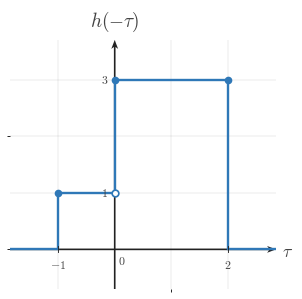

Here is the Python script that generated this plot: (Note: this script raises an exception after producing the figure.)
"""Shared matplotlib boilerplate for CTS continuous-time signal figures.

This module centralizes the signal-plot styling used across
EE01-M06-03, Convolution Setup. Later topic workers can copy or adapt these
helpers without re-reading the full style guide.

Only matplotlib and NumPy are used here.
"""

from __future__ import annotations

import matplotlib
matplotlib.use("Agg")

from pathlib import Path

import matplotlib.pyplot as plt
import numpy as np
from matplotlib.ticker import MultipleLocator


BACKGROUND_COLOR = "white"


COURSE_NAME = "Continuous Time Signal Processing"
COURSE_CODE = "CTS"
COURSE_ID = "EE01"
UNIT_NUMBER = 6
UNIT_NAME = "Unit 6"
MODULE_ID = "EE01-M06-03"
MODULE_NUMBER = "6.3"
MODULE_NAME = "Convolution Setup"

CANONICAL_DPI = 300
PX_PER_DATA_UNIT = 150
INCHES_PER_DATA_UNIT = PX_PER_DATA_UNIT / CANONICAL_DPI

def px_to_pt(px):
    """Convert pixels to points at the canonical render scale."""

    return px * 72 / CANONICAL_DPI


def px_to_data(px):
    """Convert pixels to data units at the canonical render scale."""

    return px / PX_PER_DATA_UNIT


MARGIN_LEFT_PX = 115
MARGIN_RIGHT_PX = 120
MARGIN_BOTTOM_PX = 95
MARGIN_TOP_PX = 110

SIGNAL_COLOR = "#2f78b7"
AXIS_COLOR = "#222222"
LABEL_COLOR = "#444444"
TICK_LABEL_COLOR = "#444444"
GRID_COLOR = "#000000"
GUIDE_COLOR = "#777777"
ANNOTATION_COLOR = "#555555"

SIGNAL_LW = px_to_pt(7.1)
SMOOTH_SIGNAL_LW = px_to_pt(5.2)
AXIS_LW = px_to_pt(4.3)
TICK_LW = px_to_pt(2.7)
GRID_LW = px_to_pt(1.3)
GUIDE_LW = px_to_pt(3.3)
ANNOTATION_LW = px_to_pt(2.9)

TICK_LABEL_SIZE = px_to_pt(35.6)
AXIS_LABEL_SIZE = px_to_pt(53.3)
TOP_LABEL_SIZE = px_to_pt(57.8)
ANNOTATION_SIZE = px_to_pt(33.3)

TICK_HALF_LEN = px_to_data(8.25)
OPEN_MARKER_SIZE = px_to_pt(20.0)
CLOSED_MARKER_SIZE = px_to_pt(17.8)
ENDPOINT_EDGEWIDTH = px_to_pt(5.1)

X_TICK_LABEL_Y = -px_to_data(24)
Y_TICK_LABEL_X = px_to_data(18)
ORIGIN_LABEL_X = px_to_data(9)
ORIGIN_LABEL_Y = -px_to_data(12)
X_AXIS_LABEL_X_PAD = px_to_data(15)
X_AXIS_LABEL_Y = -px_to_data(4.5)
Y_AXIS_LABEL_Y_PAD = px_to_data(18)

BRACKET_CAP_HALF_LEN = px_to_data(9)
BRACKET_LABEL_GAP = px_to_data(18)
AMPLITUDE_CAP_HALF_LEN = px_to_data(10.5)

AXIS_ARROW_SHAFT_WIDTH_DATA = px_to_data(4.3)

AXIS_ARROW_KW = dict(
    angles="xy",
    scale_units="xy",
    scale=1,
    units="xy",
    width=AXIS_ARROW_SHAFT_WIDTH_DATA,
    headwidth=4.2,
    headlength=5.5,
    headaxislength=4.3,
    color=AXIS_COLOR,
    pivot="tail",
    clip_on=False,
)


def configure_matplotlib():
    """Apply the shared serif and white-background defaults."""

    plt.rcParams.update(
        {
            "mathtext.fontset": "cm",
            "font.family": "serif",
            "figure.facecolor": BACKGROUND_COLOR,
            "axes.facecolor": BACKGROUND_COLOR,
            "savefig.facecolor": BACKGROUND_COLOR,
        }
    )


configure_matplotlib()


def make_ct_signal_figure(xlim, ylim, *, dpi=CANONICAL_DPI):
    """Create a standard CTS figure sized from explicit data limits."""

    x_range = xlim[1] - xlim[0]
    y_range = ylim[1] - ylim[0]

    axes_w_px = x_range * PX_PER_DATA_UNIT
    axes_h_px = y_range * PX_PER_DATA_UNIT
    fig_w_px = MARGIN_LEFT_PX + axes_w_px + MARGIN_RIGHT_PX
    fig_h_px = MARGIN_BOTTOM_PX + axes_h_px + MARGIN_TOP_PX

    fig, ax = plt.subplots(
        figsize=(fig_w_px / dpi, fig_h_px / dpi),
        dpi=dpi,
        facecolor=BACKGROUND_COLOR,
        constrained_layout=True,
    )

    return fig, ax


def new_ct_figure(*, figsize=None, dpi=CANONICAL_DPI):
    """Create a generic CTS figure with the shared background and layout."""

    return plt.subplots(
        figsize=figsize,
        dpi=dpi,
        facecolor=BACKGROUND_COLOR,
        constrained_layout=True,
    )


def make_output_path(filename, *, image_dir="images"):
    """Return a path in the lesson image folder for a rendered asset."""

    return Path(__file__).resolve().parent / image_dir / filename


def math_label(value):
    """Return a mathtext label for a numeric tick or pass through a string."""

    if isinstance(value, str):
        return value

    numeric = float(value)
    rounded = round(numeric)
    if abs(numeric - rounded) < 1e-9:
        return rf"${int(rounded)}$"
    return rf"${numeric:g}$"


def setup_ct_signal_axes(
    ax,
    *,
    xlim,
    ylim,
    xticks,
    yticks,
    x_axis_label=r"$t$",
    y_axis_label=r"$x(t)$",
    show_grid=True,
    show_origin=True,
    y_tick_label_side="left",
    show_x_tick_labels=True,
    show_y_tick_labels=True,
    x_minor_grid_step=1,
    y_minor_grid_step=1,
    equal_aspect=True,
):
    """Configure a clean continuous-time signal axis layout."""

    ax.set_xlim(*xlim)
    ax.set_ylim(*ylim)

    if equal_aspect:
        ax.set_aspect("equal", adjustable="box")

    ax.set_xticks(xticks)
    ax.set_yticks(yticks)
    ax.xaxis.set_minor_locator(MultipleLocator(x_minor_grid_step))
    ax.yaxis.set_minor_locator(MultipleLocator(y_minor_grid_step))

    if show_grid:
        ax.grid(True, which="both", linewidth=GRID_LW, alpha=0.18, color=GRID_COLOR)
        ax.set_axisbelow(True)

    for spine in ax.spines.values():
        spine.set_visible(False)

    ax.tick_params(left=False, bottom=False, labelleft=False, labelbottom=False)

    x_axis_start, x_axis_end = xlim
    y_axis_start, y_axis_end = ylim

    # Draw axes through the origin with arrowheads only on positive ends.
    ax.quiver(x_axis_start, 0, x_axis_end - x_axis_start, 0, **AXIS_ARROW_KW)
    ax.quiver(0, y_axis_start, 0, y_axis_end - y_axis_start, **AXIS_ARROW_KW)

    for t in xticks:
        if abs(t) < 1e-12:
            continue

        ax.plot([t, t], [-TICK_HALF_LEN, TICK_HALF_LEN],
                color=AXIS_COLOR, lw=TICK_LW, zorder=5)

        if show_x_tick_labels:
            ax.text(t, X_TICK_LABEL_Y, math_label(t),
                    fontsize=TICK_LABEL_SIZE, ha="center", va="top",
                    color=TICK_LABEL_COLOR, zorder=6)

    for y in yticks:
        if abs(y) < 1e-12:
            continue

        ax.plot([-TICK_HALF_LEN, TICK_HALF_LEN], [y, y],
                color=AXIS_COLOR, lw=TICK_LW, zorder=5)

        if show_y_tick_labels:
            if y_tick_label_side == "right":
                ax.text(Y_TICK_LABEL_X, y, math_label(y),
                        fontsize=TICK_LABEL_SIZE, ha="left", va="center",
                        color=TICK_LABEL_COLOR, zorder=6)
            else:
                ax.text(-Y_TICK_LABEL_X, y, math_label(y),
                        fontsize=TICK_LABEL_SIZE, ha="right", va="center",
                        color=TICK_LABEL_COLOR, zorder=6)

    if show_origin:
        ax.text(ORIGIN_LABEL_X, ORIGIN_LABEL_Y, r"$0$",
                fontsize=TICK_LABEL_SIZE, ha="left", va="top",
                color=TICK_LABEL_COLOR, zorder=6)

    if x_axis_label is not None:
        ax.text(x_axis_end + X_AXIS_LABEL_X_PAD, X_AXIS_LABEL_Y, x_axis_label,
                fontsize=AXIS_LABEL_SIZE, ha="left", va="center",
                color=LABEL_COLOR, clip_on=False)

    if y_axis_label is not None:
        ax.text(0, y_axis_end + Y_AXIS_LABEL_Y_PAD, y_axis_label,
                fontsize=TOP_LABEL_SIZE, ha="center", va="bottom",
                color=LABEL_COLOR, clip_on=False)


def plot_signal(ax, t, x, *, lw=SIGNAL_LW, color=SIGNAL_COLOR, zorder=4):
    """Plot a connected piecewise continuous-time signal trace."""

    ax.plot(
        t,
        x,
        color=color,
        linewidth=lw,
        solid_capstyle="butt",
        solid_joinstyle="miter",
        zorder=zorder,
    )


def plot_smooth_signal(ax, t, x, *, lw=SMOOTH_SIGNAL_LW, color=SIGNAL_COLOR, zorder=4):
    """Plot a smooth signal curve."""

    ax.plot(
        t,
        x,
        color=color,
        linewidth=lw,
        solid_capstyle="round",
        zorder=zorder,
    )


def draw_open_endpoint(ax, t0, x0):
    """Draw an open endpoint marker."""

    ax.plot(
        t0,
        x0,
        marker="o",
        markersize=OPEN_MARKER_SIZE,
        markerfacecolor="white",
        markeredgecolor=SIGNAL_COLOR,
        markeredgewidth=ENDPOINT_EDGEWIDTH,
        linestyle="None",
        zorder=6,
    )


def draw_closed_endpoint(ax, t0, x0):
    """Draw a closed endpoint marker."""

    ax.plot(
        t0,
        x0,
        marker="o",
        markersize=CLOSED_MARKER_SIZE,
        markerfacecolor=SIGNAL_COLOR,
        markeredgecolor=SIGNAL_COLOR,
        markeredgewidth=ENDPOINT_EDGEWIDTH,
        linestyle="None",
        zorder=6,
    )


def draw_dotted_guide(ax, x_values, y_values):
    """Draw a subtle dotted guide line."""

    ax.plot(
        x_values,
        y_values,
        color=GUIDE_COLOR,
        linewidth=GUIDE_LW,
        linestyle=(0, (1.1, 2.4)),
        zorder=3,
    )


def draw_vertical_marker_line(
    ax,
    x,
    y0,
    y1,
    *,
    color=GUIDE_COLOR,
    linestyle=(0, (1.1, 2.4)),
    lw=GUIDE_LW,
    zorder=3,
):
    """Draw a vertical guide or marker line."""

    ax.plot([x, x], [y0, y1], color=color, linewidth=lw, linestyle=linestyle, zorder=zorder)


def draw_horizontal_marker_line(
    ax,
    y,
    x0,
    x1,
    *,
    color=GUIDE_COLOR,
    linestyle=(0, (1.1, 2.4)),
    lw=GUIDE_LW,
    zorder=3,
):
    """Draw a horizontal guide or marker line."""

    ax.plot([x0, x1], [y, y], color=color, linewidth=lw, linestyle=linestyle, zorder=zorder)


def draw_support_bracket(
    ax,
    start,
    end,
    y=-0.38,
    *,
    label=None,
    color=ANNOTATION_COLOR,
):
    """Draw a bracket marking a support or duration interval."""

    ax.plot([start, end], [y, y], color=color, linewidth=ANNOTATION_LW, zorder=5)
    ax.plot([start, start], [y - BRACKET_CAP_HALF_LEN, y + BRACKET_CAP_HALF_LEN],
            color=color, linewidth=ANNOTATION_LW, zorder=5)
    ax.plot([end, end], [y - BRACKET_CAP_HALF_LEN, y + BRACKET_CAP_HALF_LEN],
            color=color, linewidth=ANNOTATION_LW, zorder=5)
    if label is not None:
        ax.text(
            (start + end) / 2,
            y - BRACKET_LABEL_GAP,
            label,
            fontsize=ANNOTATION_SIZE,
            ha="center",
            va="top",
            color=color,
        )


def draw_duration_bracket(ax, start, end, y=-0.38, *, label=None):
    """Convenience wrapper for a support-duration bracket."""

    draw_support_bracket(ax, start, end, y=y, label=label)


def draw_amplitude_bracket(
    ax,
    x_bracket,
    y0,
    y1,
    *,
    color=ANNOTATION_COLOR,
):
    """Draw a vertical amplitude bracket."""

    ax.plot([x_bracket, x_bracket], [y0, y1], color=color, linewidth=ANNOTATION_LW, zorder=5)
    ax.plot([x_bracket - AMPLITUDE_CAP_HALF_LEN, x_bracket + AMPLITUDE_CAP_HALF_LEN], [y0, y0],
            color=color, linewidth=ANNOTATION_LW, zorder=5)
    ax.plot([x_bracket - AMPLITUDE_CAP_HALF_LEN, x_bracket + AMPLITUDE_CAP_HALF_LEN], [y1, y1],
            color=color, linewidth=ANNOTATION_LW, zorder=5)


def draw_offset_line(ax, x_start, x_end, offset):
    """Draw a baseline or offset reference line."""

    draw_horizontal_marker_line(ax, offset, x_start, x_end)


def shade_region(ax, x_left, x_right, *, alpha=0.08, color=SIGNAL_COLOR, zorder=0):
    """Shade a vertical support region."""

    ax.axvspan(x_left, x_right, color=color, alpha=alpha, zorder=zorder)


def unit_step(t):
    """Return the unit step u(t)."""

    return np.where(np.asarray(t, dtype=float) >= 0, 1.0, 0.0)


def rect_pulse(t, width=1.0, amplitude=1.0, center=0.0):
    """Return a centered rectangular pulse."""

    t = np.asarray(t, dtype=float)
    half_width = width / 2.0
    return amplitude * np.where(np.abs(t - center) <= half_width, 1.0, 0.0)


def triangular_pulse(t, width=1.0, amplitude=1.0, center=0.0):
    """Return a centered triangular pulse."""

    t = np.asarray(t, dtype=float)
    half_width = width / 2.0
    slope = np.maximum(1.0 - np.abs(t - center) / half_width, 0.0)
    return amplitude * slope


def causal_exponential(t, alpha=1.0, amplitude=1.0, t0=0.0):
    """Return a causal exponential amplitude * exp(-alpha * (t - t0)) * u(t - t0)."""

    tau = np.asarray(t, dtype=float) - t0
    return amplitude * np.exp(-alpha * tau) * unit_step(tau)


def shifted_causal_exponential(t, alpha=1.0, amplitude=1.0, shift=0.0):
    """Alias for a delayed causal exponential."""

    return causal_exponential(t, alpha=alpha, amplitude=amplitude, t0=shift)


def piecewise_linear(xs, ys):
    """Return NumPy arrays for a piecewise linear trace."""

    return np.asarray(xs, dtype=float), np.asarray(ys, dtype=float)


def time_shift(t, shift):
    """Shift a time vector by a constant amount."""

    return np.asarray(t, dtype=float) + shift


def time_reverse(t):
    """Reverse a time vector about the origin."""

    return -np.asarray(t, dtype=float)


def draw_piecewise_constant_signal(
    ax,
    segments,
    *,
    xlim,
    baseline=0.0,
    color=SIGNAL_COLOR,
    lw=SIGNAL_LW,
    zorder=4,
):
    """Draw a connected piecewise-constant signal with endpoint markers."""

    t = [xlim[0]]
    x = [baseline]
    current_x = xlim[0]
    current_y = baseline

    for idx, (start, end, level, left_closed, right_closed) in enumerate(segments):
        if start != current_x:
            t.append(start)
            x.append(current_y)

        t.append(start)
        x.append(level)
        t.append(end)
        x.append(level)

        next_start = segments[idx + 1][0] if idx + 1 < len(segments) else xlim[1]
        if next_start != end:
            if level != baseline:
                t.append(end)
                x.append(baseline)
            current_y = baseline
        else:
            current_y = level

        current_x = end

    if current_x < xlim[1]:
        t.append(xlim[1])
        x.append(baseline)

    plot_signal(ax, t, x, lw=lw, color=color, zorder=zorder)

    for start, end, level, left_closed, right_closed in segments:
        (draw_closed_endpoint if left_closed else draw_open_endpoint)(ax, start, level)
        (draw_closed_endpoint if right_closed else draw_open_endpoint)(ax, end, level)


def make_stacked_ct_signal_figure(xlim, panel_ylims, *, gap_px=38, dpi=CANONICAL_DPI):
    """Create a stacked CTS figure sized from explicit panel data limits."""

    x_range = xlim[1] - xlim[0]
    axes_w_px = x_range * PX_PER_DATA_UNIT
    axes_h_px = sum((ylim[1] - ylim[0]) * PX_PER_DATA_UNIT for ylim in panel_ylims)
    fig_w_px = MARGIN_LEFT_PX + axes_w_px + MARGIN_RIGHT_PX
    fig_h_px = MARGIN_TOP_PX + axes_h_px + MARGIN_BOTTOM_PX + gap_px * (len(panel_ylims) - 1)

    fig = plt.figure(
        figsize=(fig_w_px / dpi, fig_h_px / dpi),
        dpi=dpi,
        facecolor=BACKGROUND_COLOR,
        constrained_layout=True,
    )
    gridspec = fig.add_gridspec(len(panel_ylims), 1, height_ratios=[ylim[1] - ylim[0] for ylim in panel_ylims])
    axes = [fig.add_subplot(gridspec[i, 0]) for i in range(len(panel_ylims))]
    return fig, axes


def save_figure(fig, output_path):
    """Save a figure to disk with the shared export settings."""

    output_path.parent.mkdir(parents=True, exist_ok=True)
    fig.savefig(output_path, dpi=CANONICAL_DPI, bbox_inches="tight", facecolor=BACKGROUND_COLOR)
    plt.close(fig)



def _ax_text(ax, item):
    ax.text(
        item["x"],
        item["y"],
        item["text"],
        fontsize=item.get("fontsize", ANNOTATION_SIZE),
        ha=item.get("ha", "center"),
        va=item.get("va", "center"),
        color=item.get("color", ANNOTATION_COLOR),
        rotation=item.get("rotation", 0),
        zorder=item.get("zorder", 8),
        clip_on=item.get("clip_on", False),
    )


def _fig_text(fig, item):
    fig.text(
        item["x"],
        item["y"],
        item["text"],
        fontsize=item.get("fontsize", ANNOTATION_SIZE),
        ha=item.get("ha", "center"),
        va=item.get("va", "center"),
        color=item.get("color", ANNOTATION_COLOR),
        rotation=item.get("rotation", 0),
        zorder=item.get("zorder", 8),
    )


def _fig_arrow(fig, arrow):
    fig.axes[0].annotate(
        "",
        xy=(arrow["x2"], arrow["y2"]),
        xytext=(arrow["x1"], arrow["y1"]),
        xycoords="figure fraction",
        textcoords="figure fraction",
        arrowprops=dict(
            arrowstyle=arrow.get("arrowstyle", "->"),
            color=arrow.get("color", ANNOTATION_COLOR),
            lw=arrow.get("lw", 2.2),
            shrinkA=0,
            shrinkB=0,
        ),
        zorder=arrow.get("zorder", 8),
    )


def _auto_bounds(segments, xticks, *, x_pad=0.85, y_pad=0.7, top_pad=0.0, bottom_pad=0.0):
    xs = [0.0]
    ys = [0.0]
    for start, end, height, _, _ in segments:
        xs.extend([float(start), float(end)])
        ys.append(float(height))
    xs.extend(float(x) for x in xticks)
    xmin = min(xs) - x_pad
    xmax = max(xs) + x_pad
    ymin = min(ys) - y_pad - bottom_pad
    ymax = max(ys) + y_pad + top_pad
    return (xmin, xmax), (ymin, ymax)


def _make_panel(
    segments,
    *,
    y_label,
    xticks,
    yticks,
    x_axis_label=r"$\tau$",
    xlim=None,
    ylim=None,
    show_grid=True,
    show_origin=True,
    show_x_tick_labels=True,
    show_y_tick_labels=True,
    y_tick_label_side="left",
    equal_aspect=True,
    x_pad=0.85,
    y_pad=0.7,
    top_pad=0.0,
    bottom_pad=0.0,
    baseline=0.0,
    reflection_axis=None,
    shade_regions=None,
    support_brackets=None,
    vertical_lines=None,
    horizontal_lines=None,
    texts=None,
):
    if xlim is None or ylim is None:
        xlim, ylim = _auto_bounds(
            segments,
            xticks,
            x_pad=x_pad,
            y_pad=y_pad,
            top_pad=top_pad,
            bottom_pad=bottom_pad,
        )
    return {
        "segments": segments,
        "xlim": xlim,
        "ylim": ylim,
        "xticks": xticks,
        "yticks": yticks,
        "x_axis_label": x_axis_label,
        "y_label": y_label,
        "show_grid": show_grid,
        "show_origin": show_origin,
        "show_x_tick_labels": show_x_tick_labels,
        "show_y_tick_labels": show_y_tick_labels,
        "y_tick_label_side": y_tick_label_side,
        "equal_aspect": equal_aspect,
        "baseline": baseline,
        "reflection_axis": reflection_axis,
        "shade_regions": shade_regions or [],
        "support_brackets": support_brackets or [],
        "vertical_lines": vertical_lines or [],
        "horizontal_lines": horizontal_lines or [],
        "texts": texts or [],
    }


def _render_panel(ax, panel):
    setup_ct_signal_axes(
        ax,
        xlim=tuple(panel["xlim"]),
        ylim=tuple(panel["ylim"]),
        xticks=panel["xticks"],
        yticks=panel["yticks"],
        x_axis_label=panel.get("x_axis_label", r"$\tau$"),
        y_axis_label=panel.get("y_label", r"$x(\tau)$"),
        show_grid=panel.get("show_grid", True),
        show_origin=panel.get("show_origin", True),
        y_tick_label_side=panel.get("y_tick_label_side", "left"),
        show_x_tick_labels=panel.get("show_x_tick_labels", True),
        show_y_tick_labels=panel.get("show_y_tick_labels", True),
        x_minor_grid_step=1,
        y_minor_grid_step=1,
        equal_aspect=panel.get("equal_aspect", True),
    )

    for span in panel.get("shade_regions", []):
        shade_region(
            ax,
            span["x_left"],
            span["x_right"],
            alpha=span.get("alpha", 0.08),
            color=span.get("color", SIGNAL_COLOR),
            zorder=span.get("zorder", 0),
        )

    if panel.get("reflection_axis") is not None:
        draw_vertical_marker_line(
            ax,
            panel["reflection_axis"],
            panel["ylim"][0],
            panel["ylim"][1],
            color=panel.get("reflection_color", GUIDE_COLOR),
            linestyle=panel.get("reflection_linestyle", (0, (4.0, 4.0))),
            lw=panel.get("reflection_lw", GUIDE_LW),
            zorder=panel.get("reflection_zorder", 3),
        )

    for line in panel.get("vertical_lines", []):
        draw_vertical_marker_line(
            ax,
            line["x"],
            line["y0"],
            line["y1"],
            color=line.get("color", GUIDE_COLOR),
            linestyle=line.get("linestyle", (0, (1.1, 2.4))),
            lw=line.get("lw", GUIDE_LW),
            zorder=line.get("zorder", 3),
        )

    for line in panel.get("horizontal_lines", []):
        draw_horizontal_marker_line(
            ax,
            line["y"],
            line["x0"],
            line["x1"],
            color=line.get("color", GUIDE_COLOR),
            linestyle=line.get("linestyle", (0, (1.1, 2.4))),
            lw=line.get("lw", GUIDE_LW),
            zorder=line.get("zorder", 3),
        )

    if panel.get("segments"):
        draw_piecewise_constant_signal(
            ax,
            panel["segments"],
            xlim=tuple(panel["xlim"]),
            baseline=panel.get("baseline", 0.0),
            color=panel.get("signal_color", SIGNAL_COLOR),
            lw=panel.get("signal_lw", SIGNAL_LW),
            zorder=panel.get("signal_zorder", 4),
        )

    for bracket in panel.get("support_brackets", []):
        draw_support_bracket(
            ax,
            bracket["start"],
            bracket["end"],
            y=bracket.get("y", -0.38),
            label=bracket.get("label"),
            color=bracket.get("color", ANNOTATION_COLOR),
        )

    for item in panel.get("texts", []):
        _ax_text(ax, item)


def render(spec):
    if spec["kind"] == "stacked":
        fig, axes = make_stacked_ct_signal_figure(
            tuple(spec["xlim"]),
            [tuple(panel["ylim"]) for panel in spec["panels"]],
            gap_px=spec.get("gap_px", 38),
        )
        for ax, panel in zip(axes, spec["panels"]):
            _render_panel(ax, panel)
    else:
        fig, ax = make_ct_signal_figure(tuple(spec["panel"]["xlim"]), tuple(spec["panel"]["ylim"]))
        _render_panel(ax, spec["panel"])

    for item in spec.get("fig_texts", []):
        _fig_text(fig, item)

    for arrow in spec.get("fig_arrows", []):
        _fig_arrow(fig, arrow)

    save_figure(fig, Path(spec["image_output_path"]))

SPEC = {'kind': 'single',
 'image_output_path': '/home/jake/Developer/MA/PIPELINE/Electrical-and-Computer-Engineering/2-Build-Lessons/4-Image-Generation/1-Outputs/Continuous-Time-Signal-Processing/6.3--convolution-setup-Images/images/l006-s002-qg-q001-choice-a-q001-choice-a.png',
 'panel': {'segments': [(-1, 0, 1, True, False), (0, 2, 3, True, True)],
           'xlim': (-1.85, 2.85),
           'ylim': (-0.7, 3.7),
           'xticks': [-1, 0, 2],
           'yticks': [1, 3],
           'x_axis_label': '$\\tau$',
           'y_label': '$h(-\\tau)$',
           'show_grid': True,
           'show_origin': True,
           'show_x_tick_labels': True,
           'show_y_tick_labels': True,
           'y_tick_label_side': 'left',
           'equal_aspect': True,
           'baseline': 0.0,
           'reflection_axis': None,
           'shade_regions': [],
           'support_brackets': [],
           'vertical_lines': [],
           'horizontal_lines': [],
           'texts': []},
 'fig_texts': [],
 'fig_arrows': []}

if __name__ == "__main__":
    render(SPEC)
